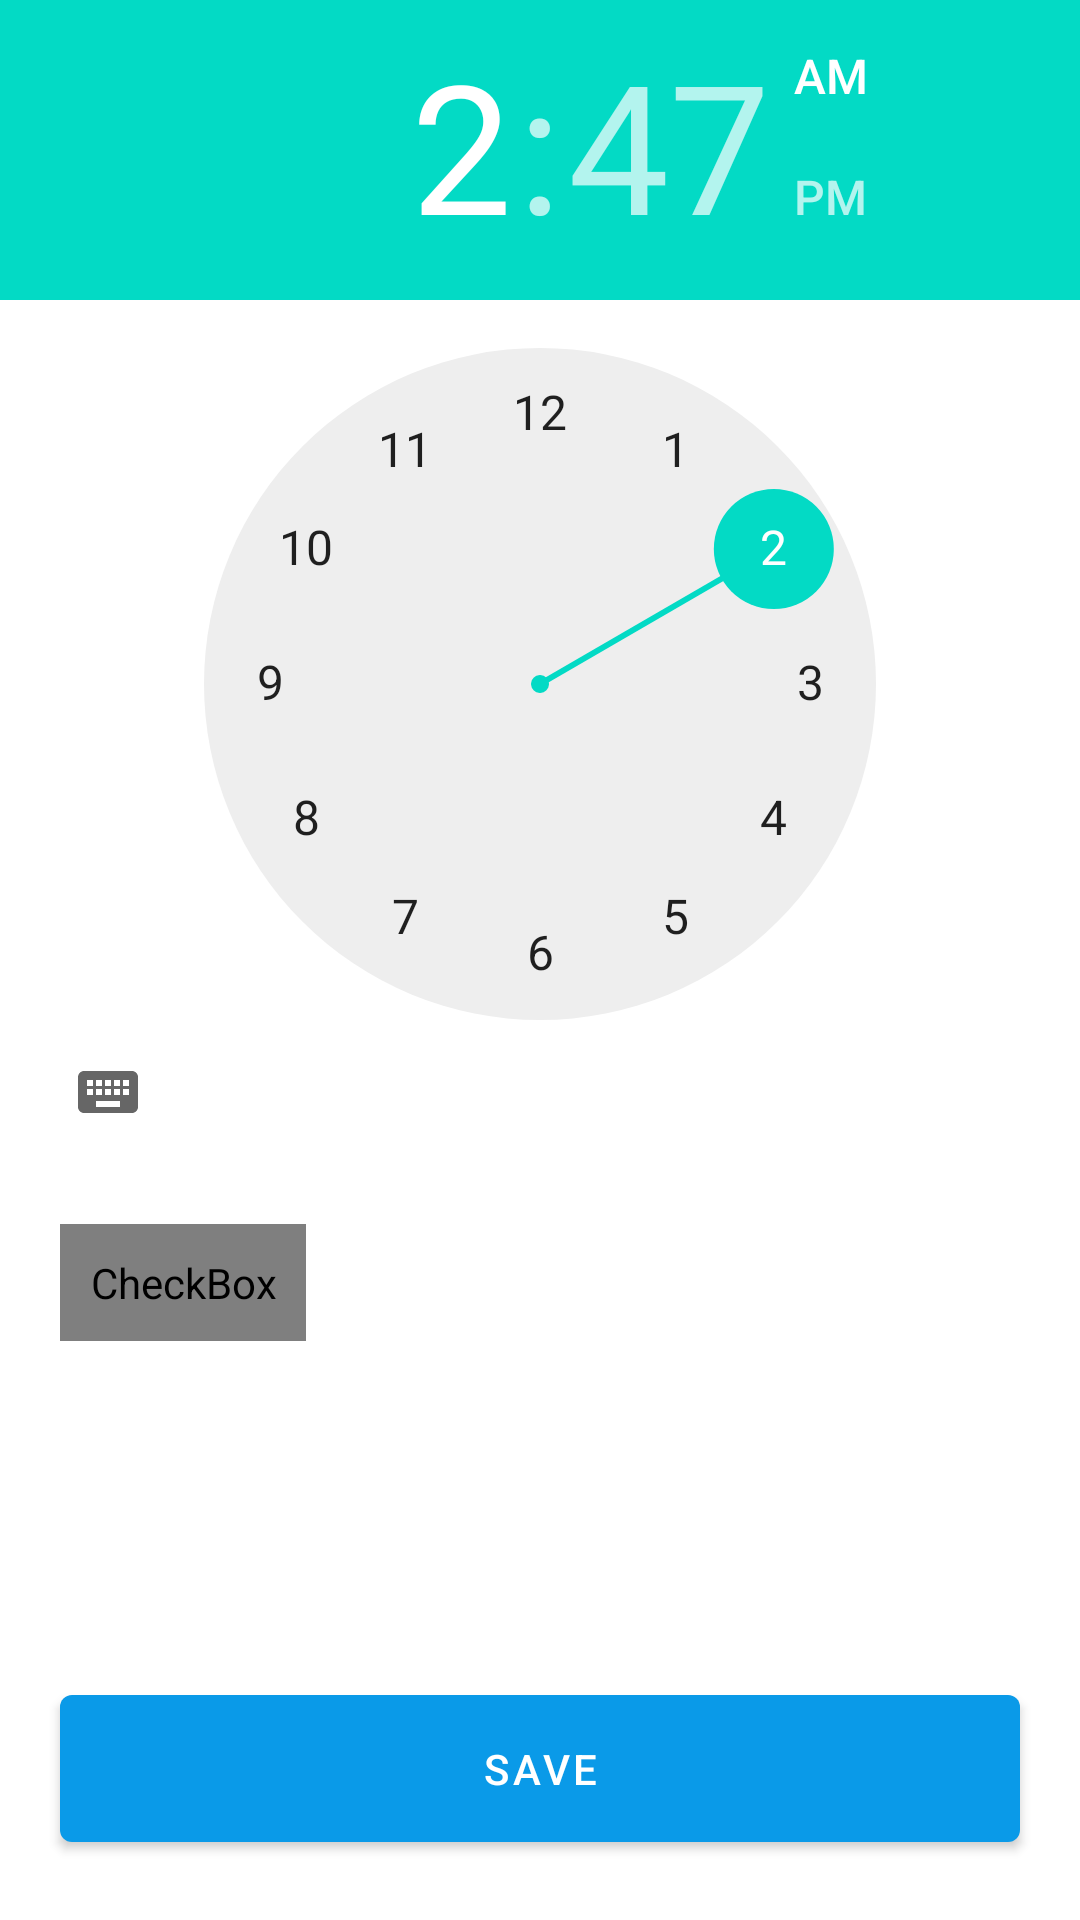

Write the Android layout XML for this screen, with the resource values it uses.
<!-- AndroidManifest.xml: application theme Theme.MyAlarm -->
<!-- res/layout/fragment_alarm.xml -->
<?xml version="1.0" encoding="utf-8"?>
<layout xmlns:android="http://schemas.android.com/apk/res/android"
    xmlns:tools="http://schemas.android.com/tools"
    xmlns:app="http://schemas.android.com/apk/res-auto">

    <data>

    </data>

    <androidx.constraintlayout.widget.ConstraintLayout
        android:layout_width="match_parent"
        android:layout_height="match_parent"
        android:id="@+id/root_view"
        tools:context=".alarm_schedule.AlarmFragment">
        <TimePicker
            android:id="@+id/timePicker"
            android:layout_width="match_parent"
            android:layout_height="wrap_content"
            app:layout_constraintTop_toTopOf="parent"
            app:layout_constraintStart_toStartOf="parent"
            app:layout_constraintEnd_toEndOf="parent"/>
        <CheckBox
            android:id="@+id/check_weekend"
            android:layout_width="wrap_content"
            android:layout_height="wrap_content"
            android:gravity="center_vertical"
            android:button="@drawable/check_box_selector"
            android:textColor="#FF000000"
            android:layout_margin="20dp"
            android:textSize="20sp"
            android:padding="10dp"
            android:text="@string/skip_weekend"
            app:layout_constraintTop_toBottomOf="@id/timePicker"
            app:layout_constraintStart_toStartOf="parent"/>
        <com.google.android.material.button.MaterialButton
            android:id="@+id/save_time"
            android:layout_width="match_parent"
            android:layout_height="wrap_content"
            android:text="@string/save"
            android:paddingTop="15dp"
            android:paddingBottom="15dp"
            android:layout_marginHorizontal="20dp"
            android:layout_marginBottom="20dp"
            app:layout_constraintStart_toStartOf="parent"
            app:layout_constraintEnd_toEndOf="parent"
            app:layout_constraintBottom_toBottomOf="parent"/>

    </androidx.constraintlayout.widget.ConstraintLayout>
</layout>
<!-- resources referenced by this layout -->
<resources>
  <!-- drawable check_box_selector (drawable) -->
  <?xml version="1.0" encoding="utf-8"?>
  <selector xmlns:android="http://schemas.android.com/apk/res/android">
      <item android:drawable="@drawable/ic_check_box"
          android:state_selected="true" />
      <item android:drawable="@drawable/ic_check_box_outline" />
  </selector>
  <string name="save">Save</string>
  <string name="skip_weekend">Skip for Weekend</string>
  <style name="Theme.MyAlarm" parent="Theme.MaterialComponents.DayNight.NoActionBar">
          
          <item name="colorPrimary">@color/blue</item>
          <item name="colorPrimaryVariant">@color/light_blue</item>
          <item name="colorOnPrimary">@color/white</item>
          
          <item name="colorSecondary">@color/teal_200</item>
          <item name="colorSecondaryVariant">@color/teal_700</item>
          <item name="colorOnSecondary">@color/black</item>
          
          <item name="android:statusBarColor" tools:targetApi="l">?attr/colorPrimaryVariant</item>
          
      </style>
  <color name="blue">#0A9AE8</color>
  <color name="light_blue">#6DBEEA</color>
  <color name="white">#FFFFFFFF</color>
  <color name="teal_200">#FF03DAC5</color>
  <color name="teal_700">#FF018786</color>
  <color name="black">#FF000000</color>
</resources>
